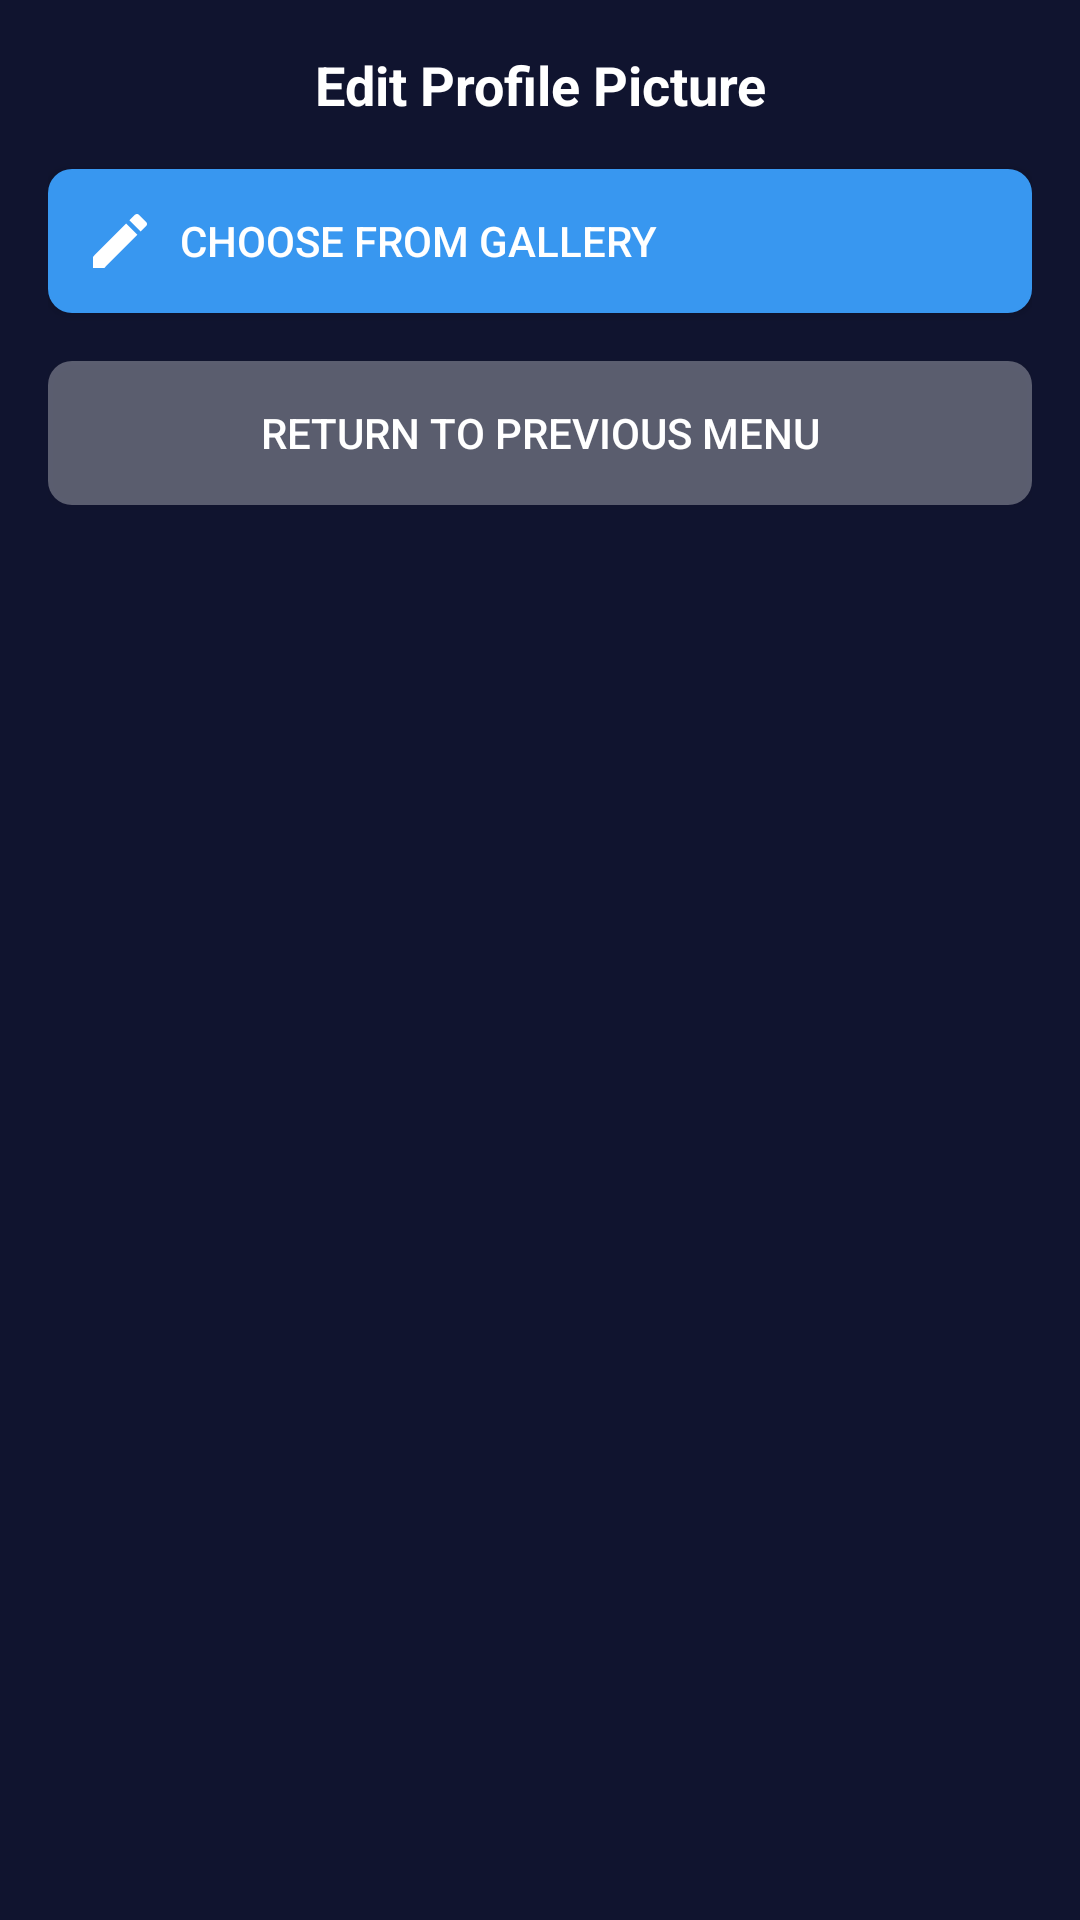

Android layout source for this screen:
<!-- AndroidManifest.xml: application theme AppTheme -->
<!-- res/layout/dialog_edit_profile_picture.xml -->
<?xml version="1.0" encoding="utf-8"?>
<LinearLayout xmlns:android="http://schemas.android.com/apk/res/android"
    android:layout_width="match_parent"
    android:layout_height="wrap_content"
    android:background="@color/navy_blue"
    android:orientation="vertical"
    android:padding="16dp">

    <TextView
        android:layout_width="match_parent"
        android:layout_height="wrap_content"
        android:layout_marginBottom="16dp"
        android:gravity="center"
        android:text="Edit Profile Picture"
        android:textColor="@android:color/white"
        android:textSize="18sp"
        android:textStyle="bold" />



    <Button
        android:id="@+id/chooseFromGalleryButton"
        android:layout_width="match_parent"
        android:layout_height="wrap_content"
        android:layout_marginBottom="16dp"
        android:background="@drawable/rounded_button_background"
        android:drawableStart="@drawable/ic_edit"
        android:drawablePadding="8dp"
        android:gravity="start|center_vertical"
        android:padding="12dp"
        android:text="Choose From Gallery"
        android:textColor="@android:color/white" />

    <Button
        android:id="@+id/backToEditButton"
        android:layout_width="match_parent"
        android:layout_height="wrap_content"
        android:background="@drawable/cancel_button_background"
        android:text="Return To Previous Menu"
        android:textColor="@android:color/white" />
</LinearLayout>
<!-- resources referenced by this layout -->
<resources>
  <color name="navy_blue">#10142F</color>
  <!-- drawable cancel_button_background (drawable) -->
  <?xml version="1.0" encoding="utf-8"?>
  <shape xmlns:android="http://schemas.android.com/apk/res/android">
      <solid android:color="#50FFFFFF" />
      <corners android:radius="8dp" />
  </shape>
  <!-- drawable ic_edit (drawable) -->
  <?xml version="1.0" encoding="utf-8"?>
  <vector xmlns:android="http://schemas.android.com/apk/res/android"
      android:width="24dp"
      android:height="24dp"
      android:viewportWidth="24"
      android:viewportHeight="24">
      <path
          android:fillColor="#FFFFFF"
          android:pathData="M3,17.25V21h3.75L17.81,9.94l-3.75,-3.75L3,17.25zM20.71,7.04c0.39,-0.39 0.39,-1.02 0,-1.41l-2.34,-2.34c-0.39,-0.39 -1.02,-0.39 -1.41,0l-1.83,1.83 3.75,3.75 1.83,-1.83z" />
  </vector>
  <!-- drawable rounded_button_background (drawable) -->
  <?xml version="1.0" encoding="utf-8"?>
  <shape xmlns:android="http://schemas.android.com/apk/res/android">
      <solid android:color="@color/blue" />
      <corners android:radius="8dp" />
  </shape>
  <style name="AppTheme" parent="Theme.MaterialComponents.Light.NoActionBar">
          
          <item name="colorPrimary">@color/blue</item>
          <item name="colorPrimaryDark">@color/navy_blue</item>
          <item name="colorAccent">@color/blue</item>
          <item name="android:screenOrientation">portrait</item>
      </style>
  <color name="blue">#3897F0</color>
</resources>
